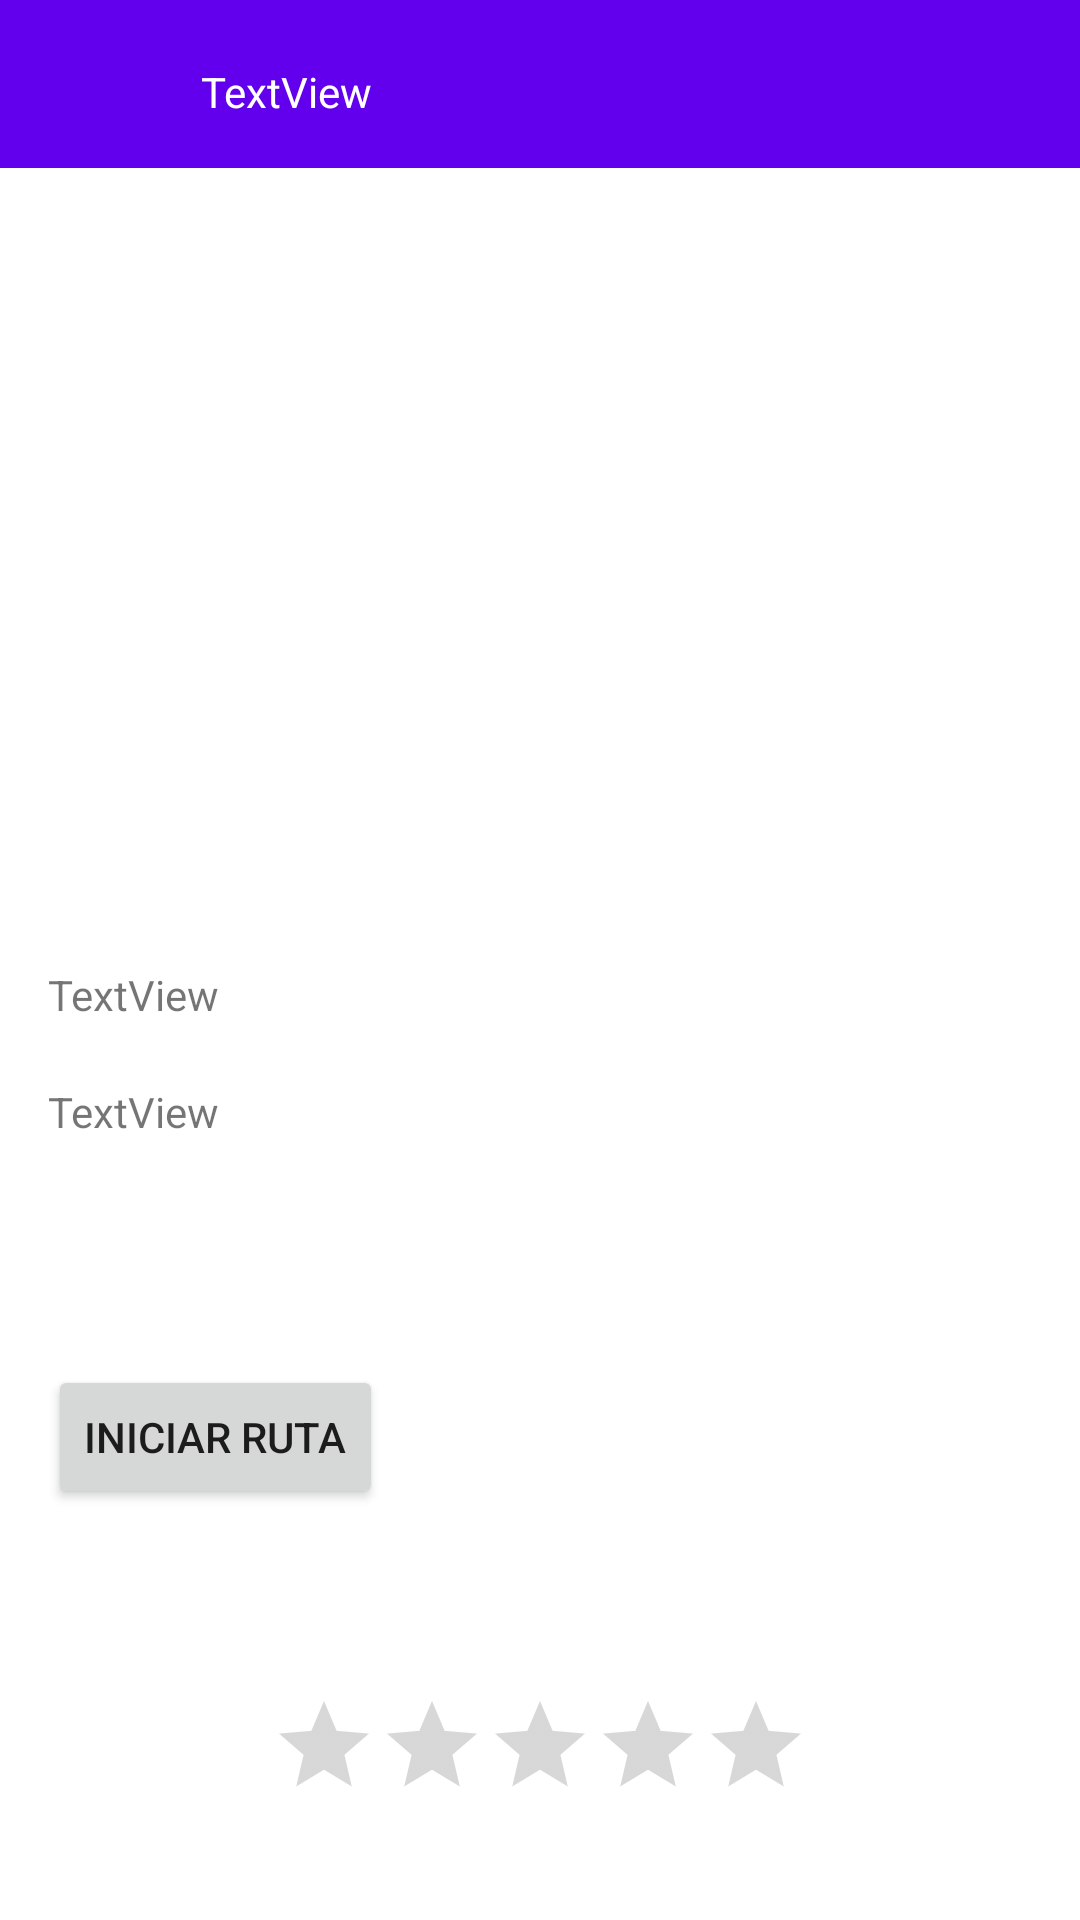

Layout XML and referenced resources for this Android screen:
<!-- AndroidManifest.xml: application theme Theme.SupportYourDiscoveries -->
<!-- res/layout/activity_place_details.xml -->
<?xml version="1.0" encoding="utf-8"?>
<androidx.constraintlayout.widget.ConstraintLayout xmlns:android="http://schemas.android.com/apk/res/android"
    xmlns:app="http://schemas.android.com/apk/res-auto"
    xmlns:tools="http://schemas.android.com/tools"
    android:layout_width="match_parent"
    android:layout_height="match_parent"
    tools:context=".ui.ui.placedetails.PlaceDetailsActivity">

    <androidx.appcompat.widget.Toolbar
        android:id="@+id/toolbar"
        android:layout_width="match_parent"
        android:layout_height="wrap_content"
        android:background="?attr/colorPrimary"
        android:minHeight="?attr/actionBarSize"
        android:theme="?attr/actionBarTheme"
        app:layout_constraintEnd_toEndOf="parent"
        app:layout_constraintStart_toStartOf="parent"
        app:layout_constraintTop_toTopOf="parent" />

    <ImageView
        android:id="@+id/backDetails"
        android:layout_width="35dp"
        android:layout_height="29dp"
        android:layout_marginStart="16dp"
        android:layout_marginTop="16dp"
        app:layout_constraintStart_toStartOf="parent"
        app:layout_constraintTop_toTopOf="parent"
        app:srcCompat="@drawable/ic_baseline_arrow_back_24" />

    <TextView
        android:id="@+id/titleDetails"
        android:layout_width="0dp"
        android:layout_height="wrap_content"
        android:layout_marginStart="16dp"
        android:text="TextView"
        android:textColor="@color/white"
        app:layout_constraintBottom_toBottomOf="@+id/backDetails"
        app:layout_constraintEnd_toEndOf="@+id/toolbar"
        app:layout_constraintStart_toEndOf="@+id/backDetails"
        app:layout_constraintTop_toTopOf="@+id/backDetails" />

    <androidx.viewpager2.widget.ViewPager2
        android:id="@+id/viewPagerDetails"
        android:layout_width="match_parent"
        android:layout_height="250dp"
        app:layout_constraintEnd_toEndOf="parent"
        app:layout_constraintStart_toStartOf="parent"
        app:layout_constraintTop_toBottomOf="@+id/toolbar" />

    <RatingBar
        android:id="@+id/ratingBarPlace"
        style="?android:attr/ratingBarStyleIndicator"
        android:layout_width="wrap_content"
        android:layout_height="wrap_content"
        android:layout_marginBottom="40dp"
        android:isIndicator="true"
        android:numStars="5"
        android:progressTint="@color/golden"
        android:stepSize="0.1"
        app:layout_constraintBottom_toBottomOf="parent"
        app:layout_constraintEnd_toEndOf="parent"
        app:layout_constraintStart_toStartOf="parent" />

    <TextView
        android:id="@+id/detailsDescription"
        android:layout_width="0dp"
        android:layout_height="74dp"
        android:layout_marginStart="16dp"
        android:layout_marginTop="20dp"
        android:layout_marginEnd="16dp"
        android:text="TextView"
        app:layout_constraintEnd_toEndOf="parent"
        app:layout_constraintHorizontal_bias="0.0"
        app:layout_constraintStart_toStartOf="parent"
        app:layout_constraintTop_toBottomOf="@+id/textView4" />

    <Button
        android:id="@+id/button"
        android:layout_width="wrap_content"
        android:layout_height="wrap_content"
        android:layout_marginTop="20dp"
        android:text="Iniciar Ruta"
        app:icon="@drawable/ic_baseline_location_on_24"
        app:layout_constraintStart_toStartOf="@+id/detailsDescription"
        app:layout_constraintTop_toBottomOf="@+id/detailsDescription" />

    <TextView
        android:id="@+id/textView4"
        android:layout_width="0dp"
        android:layout_height="wrap_content"
        android:layout_marginStart="16dp"
        android:layout_marginTop="16dp"
        android:layout_marginEnd="16dp"
        android:text="TextView"
        app:layout_constraintEnd_toEndOf="parent"
        app:layout_constraintStart_toStartOf="@+id/viewPagerDetails"
        app:layout_constraintTop_toBottomOf="@+id/viewPagerDetails" />
</androidx.constraintlayout.widget.ConstraintLayout>
<!-- resources referenced by this layout -->
<resources>
  <color name="white">#FFFFFFFF</color>
  <style name="Theme.SupportYourDiscoveries" parent="Theme.MaterialComponents.DayNight.DarkActionBar">
          
          <item name="colorPrimary">@color/purple_500</item>
          <item name="colorPrimaryVariant">@color/purple_700</item>
          <item name="colorOnPrimary">@color/white</item>
          
          <item name="colorSecondary">@color/teal_200</item>
          <item name="colorSecondaryVariant">@color/teal_700</item>
          <item name="colorOnSecondary">@color/black</item>
          
          <item name="android:statusBarColor" tools:targetApi="l">?attr/colorPrimaryVariant</item>
          
      </style>
  <color name="purple_500">#FF6200EE</color>
  <color name="purple_700">#FF3700B3</color>
  <color name="teal_200">#FF03DAC5</color>
  <color name="teal_700">#FF018786</color>
  <color name="black">#FF000000</color>
</resources>
